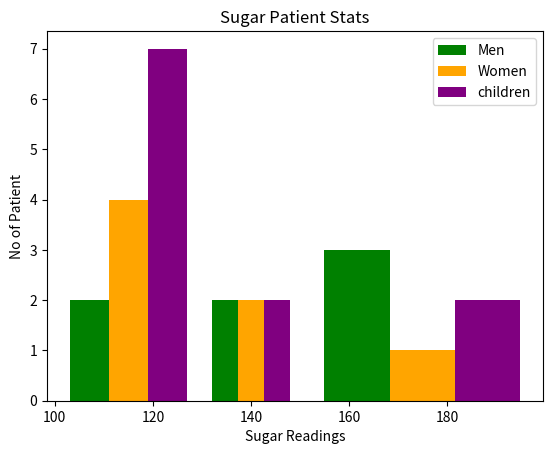

Here is the Python script that generated this plot:
import matplotlib.pyplot as plt
sugar_men = [121,153,243,33,95,138,339,150,252,156,143,118]
sugar_women = [67,101,120,135,180,125,68,95,92,102,47,78,135,225]
sugar_child =[120,89,123,145,100,89,135,120,102,125,123,170,180]
plt.hist([sugar_men, sugar_women,sugar_child], bins=[100, 130, 150, 200],
         rwidth=0.80, color=['green', 'orange','purple'], label=['Men', 'Women', 'children'])
plt.legend()
plt.xlabel('Sugar Readings')
plt.ylabel('No of Patient')
plt.title('Sugar Patient Stats')
plt.show()
